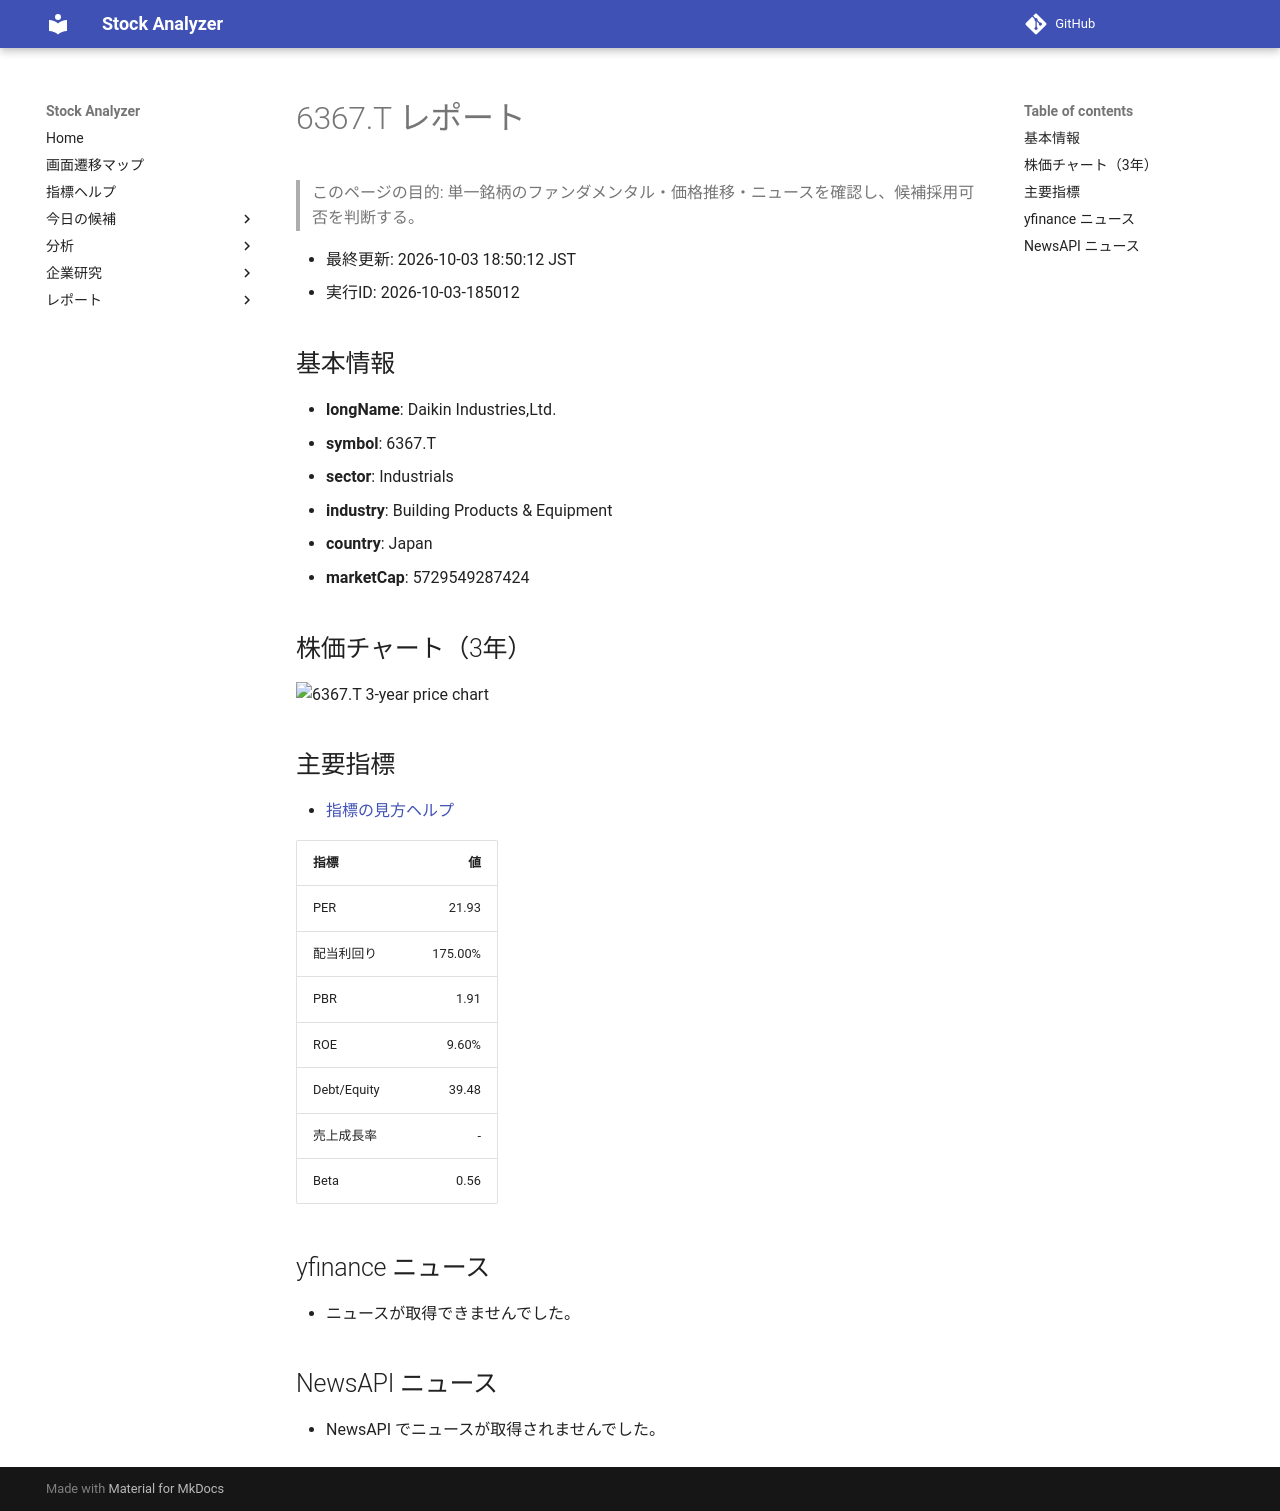

repository: Yumi-note/Making-APP · page: stocks/2026-10-03/185012/6367_T/index.html · generator: mkdocs

# 6367.T レポート

> このページの目的: 単一銘柄のファンダメンタル・価格推移・ニュースを確認し、候補採用可否を判断する。

- 最終更新: 2026-10-03 18:50:12 JST
- 実行ID: 2026-10-03-185012

## 基本情報

- **longName**: Daikin Industries,Ltd.
- **symbol**: 6367.T
- **sector**: Industrials
- **industry**: Building Products & Equipment
- **country**: Japan
- **marketCap**: 5729549287424

## 株価チャート（3年）

![6367.T 3-year price chart](6367_T_3y.png)

## 主要指標

- [指標の見方ヘルプ](../../../../indicators.md)

| 指標 | 値 |
|---|---:|
| PER | 21.93 |
| 配当利回り | 175.00% |
| PBR | 1.91 |
| ROE | 9.60% |
| Debt/Equity | 39.48 |
| 売上成長率 | - |
| Beta | 0.56 |

## yfinance ニュース

- ニュースが取得できませんでした。

## NewsAPI ニュース

- NewsAPI でニュースが取得されませんでした。
